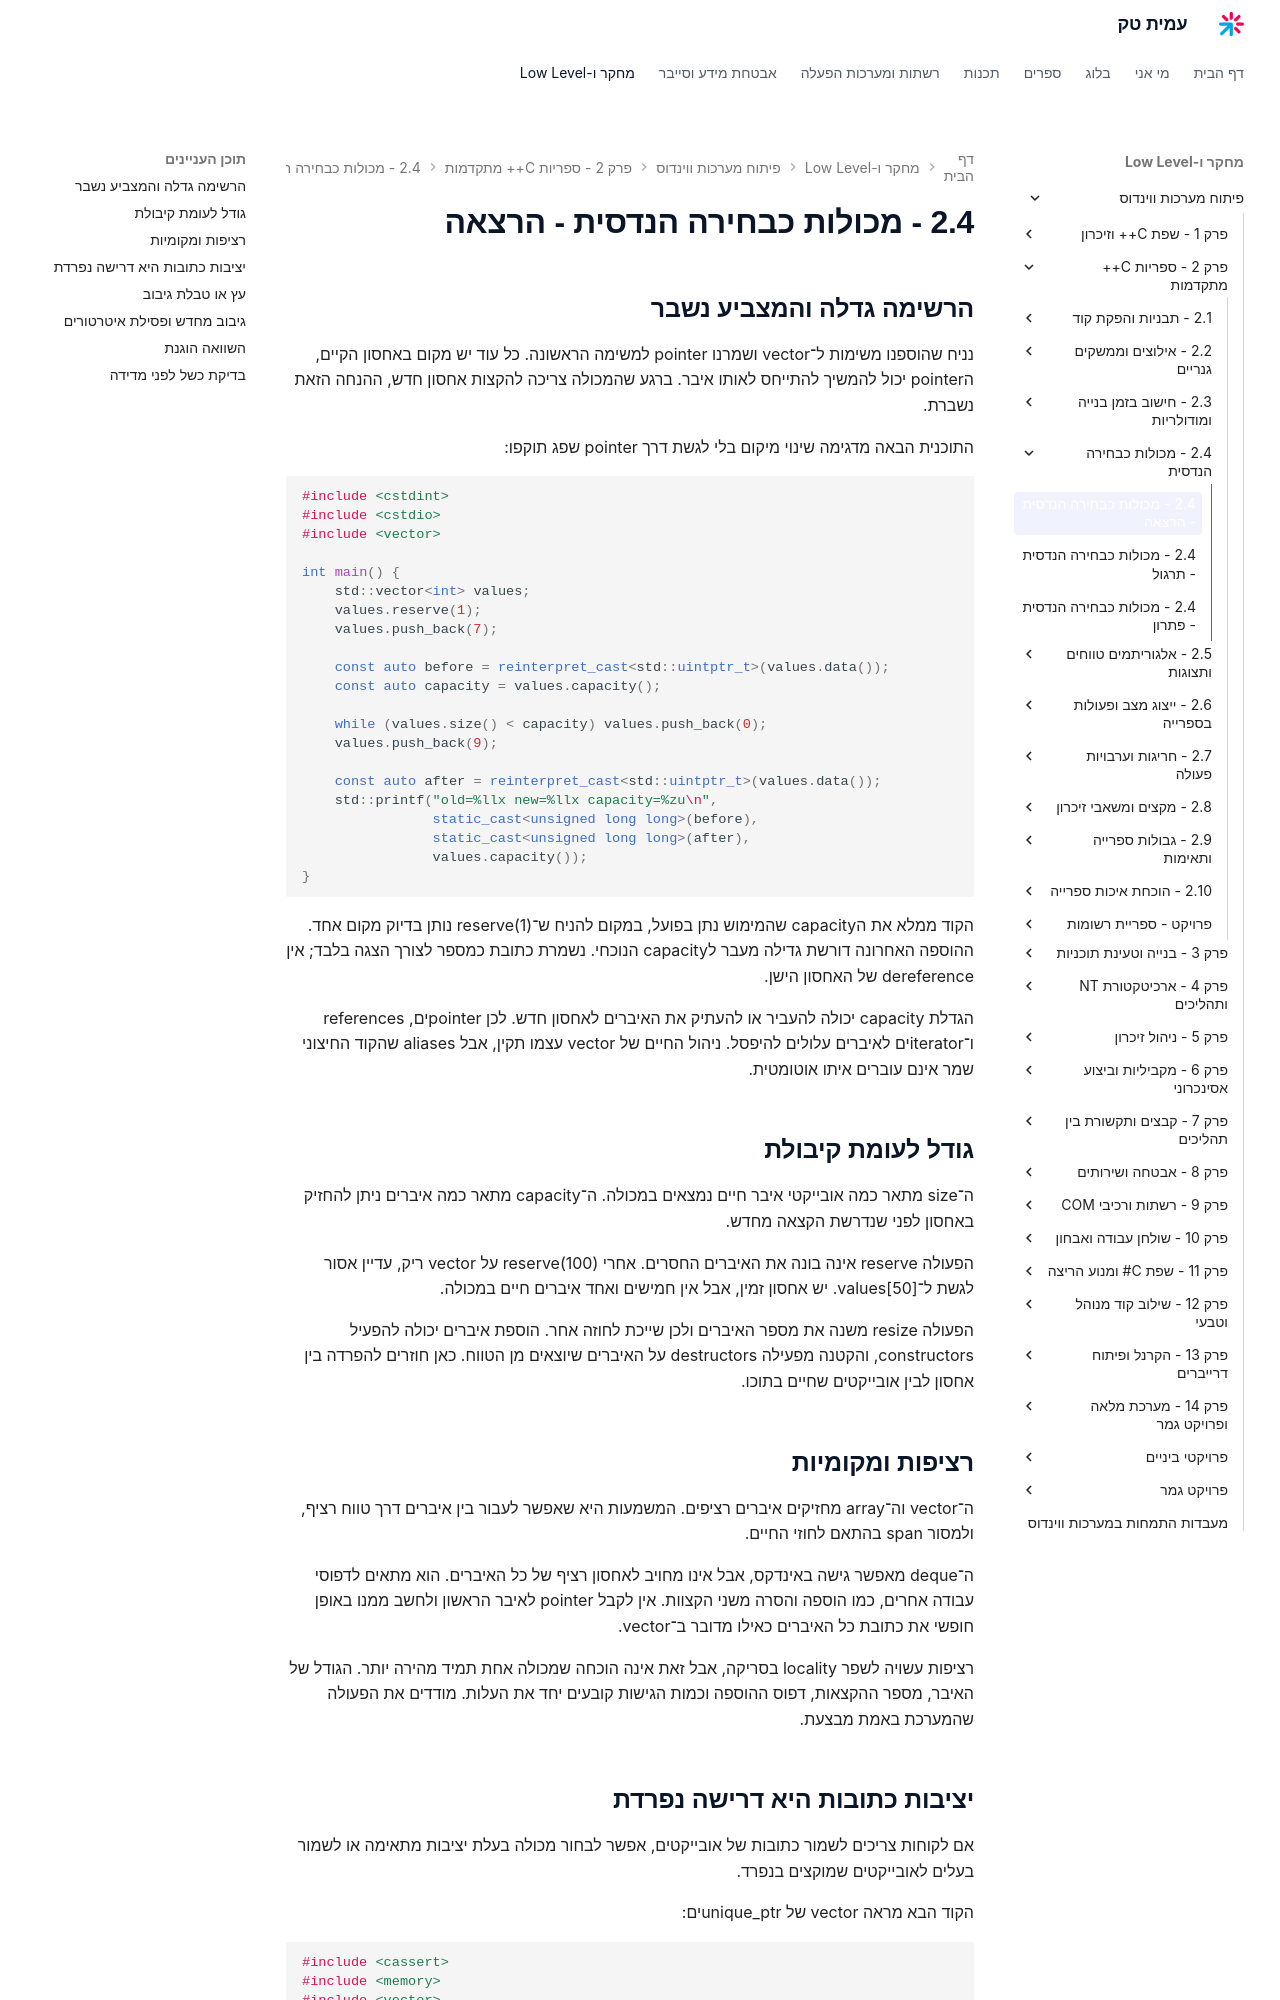

repository: AmitPinchasi/amittech · page: פיתוח-מערכות-ווינדוס/2 - ספריות C++ מתקדמות/2.4 - מכולות כבחירה הנדסית/2.4 - מכולות כבחירה הנדסית - הרצאה/index.html · generator: mkdocs

## הרשימה גדלה והמצביע נשבר

נניח שהוספנו משימות ל־vector ושמרנו pointer למשימה הראשונה. כל עוד יש מקום באחסון הקיים, הpointer יכול להמשיך להתייחס לאותו איבר. ברגע שהמכולה צריכה להקצות אחסון חדש, ההנחה הזאת נשברת.

התוכנית הבאה מדגימה שינוי מיקום בלי לגשת דרך pointer שפג תוקפו:

```cpp
#include <cstdint>
#include <cstdio>
#include <vector>

int main() {
    std::vector<int> values;
    values.reserve(1);
    values.push_back(7);

    const auto before = reinterpret_cast<std::uintptr_t>(values.data());
    const auto capacity = values.capacity();

    while (values.size() < capacity) values.push_back(0);
    values.push_back(9);

    const auto after = reinterpret_cast<std::uintptr_t>(values.data());
    std::printf("old=%llx new=%llx capacity=%zu\n",
                static_cast<unsigned long long>(before),
                static_cast<unsigned long long>(after),
                values.capacity());
}
```

הקוד ממלא את הcapacity שהמימוש נתן בפועל, במקום להניח ש־reserve(1) נותן בדיוק מקום אחד. ההוספה האחרונה דורשת גדילה מעבר לcapacity הנוכחי. נשמרת כתובת כמספר לצורך הצגה בלבד; אין dereference של האחסון הישן.

הגדלת capacity יכולה להעביר או להעתיק את האיברים לאחסון חדש. לכן pointerים, references ו־iteratorים לאיברים עלולים להיפסל. ניהול החיים של vector עצמו תקין, אבל aliases שהקוד החיצוני שמר אינם עוברים איתו אוטומטית.

## גודל לעומת קיבולת

ה־size מתאר כמה אובייקטי איבר חיים נמצאים במכולה. ה־capacity מתאר כמה איברים ניתן להחזיק באחסון לפני שנדרשת הקצאה מחדש.

הפעולה reserve אינה בונה את האיברים החסרים. אחרי reserve(100) על vector ריק, עדיין אסור לגשת ל־values[50]. יש אחסון זמין, אבל אין חמישים ואחד איברים חיים במכולה.

הפעולה resize משנה את מספר האיברים ולכן שייכת לחוזה אחר. הוספת איברים יכולה להפעיל constructors, והקטנה מפעילה destructors על האיברים שיוצאים מן הטווח. כאן חוזרים להפרדה בין אחסון לבין אובייקטים שחיים בתוכו.

## רציפות ומקומיות

ה־vector וה־array מחזיקים איברים רציפים. המשמעות היא שאפשר לעבור בין איברים דרך טווח רציף, ולמסור span בהתאם לחוזי החיים.

ה־deque מאפשר גישה באינדקס, אבל אינו מחויב לאחסון רציף של כל האיברים. הוא מתאים לדפוסי עבודה אחרים, כמו הוספה והסרה משני הקצוות. אין לקבל pointer לאיבר הראשון ולחשב ממנו באופן חופשי את כתובת כל האיברים כאילו מדובר ב־vector.

רציפות עשויה לשפר locality בסריקה, אבל זאת אינה הוכחה שמכולה אחת תמיד מהירה יותר. הגודל של האיבר, מספר ההקצאות, דפוס ההוספה וכמות הגישות קובעים יחד את העלות. מודדים את הפעולה שהמערכת באמת מבצעת.
